Run: headless pygame with SDL's dummy video driver; simulated clock (each Clock.tick advances the game by its frame time, no real sleeping); random seed 0; keys injected as events and as key.get_pressed() state; no mouse input.
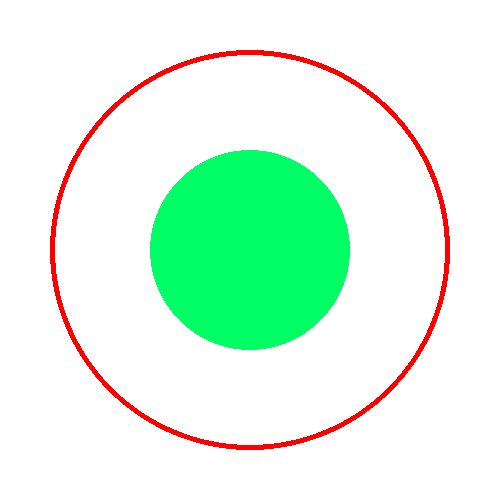
Frame 1 of 4 · flips 1–60 · no input
Frame 2 of 4 · flips 61–180 · tapped SPACE, RETURN · held RIGHT (→), D · screen unchanged from frame 1, image omitted
Frame 3 of 4 · flips 181–300 · held DOWN (↓), S · screen unchanged from frame 2, image omitted
Frame 4 of 4 · flips 301–420 · held LEFT (←), A, UP (↑), W · screen unchanged from frame 3, image omitted

The pygame program that drew these frames:

# -*- coding: utf-8 -*-
import pygame
import random

pygame.init() # 초기화 (반드시 필요)

#화면크기 설정
screen_width = 500 # 가로크기
screen_height = 500 # 세로크기
screen = pygame.display.set_mode((screen_width, screen_height))

#화면 타이틀 (제목창)
pygame.display.set_caption("1106")


#이벤트 루프 - 종료까지 대기
running = True #실행중인지 확인

while running:
    for event in pygame.event.get(): #키마 이벤트를 지속적으로 체크
        if event.type == pygame.QUIT: #창닫는 이벤트
            running = False
    
    # 배경색 설정
    screen.fill((255, 255, 255))

    # 직선 그리기
    # pygame.draw.line(screen, (25, 225, 125), (0, 0), (screen_width, screen_height), 30) # (대상, 색상, 시작점, 끝점, 굵기)
    # pygame.draw.line(screen, (0, 255, 0), (0, screen_height), (screen_width, 0), 30)
    
    # # 선 여러개 긋기 (반복문 활용)
    # for i in range(0, 480, 30): # 세로줄
    #     pygame.draw.line(screen, (0, 0, 255), (i, 0), (i, 640))
    # for i in range(0, 640, 30): # 가로줄
    #     pygame.draw.line(screen, (0, 0, 255), (0, i), (480, i))

    # # 원 그리기
    pygame.draw.circle(screen, (0, 255, 100), (screen_width / 2, screen_height / 2), 100) # 채워진 원 (대상, 색상, 중심점, 반지름)
    pygame.draw.circle(screen, (255, 0, 0), (screen_width / 2, screen_height / 2), 200, 5) # 테두리 원 (대상, 색상, 중심점, 반지름, 선굵기)
    
    # # 사각형
    # pygame.draw.rect(screen, (55, 55, 255), (screen_width / 2, screen_height / 2, 100, 100)) # 채워진 사각형 (대상, 색상, 시작점 + 가로크기 + 세로크기)
    # pygame.draw.rect(screen, (155, 155, 55), (screen_width / 2, screen_height / 2, 100, 200), 5) # 테두리 사각형 (대상, 색상, 시작점 + 가로크기 + 세로크기, 선 굵기)
    
    # # 타원
    # pygame.draw.ellipse(screen, (55, 55, 255), (screen_width / 2, screen_height / 2, 100, 200)) # 채워진 타원 (대상, 색상, 시작점 + 가로크기 + 세로크기)
    # pygame.draw.ellipse(screen, (155, 155, 55), (screen_width / 2, screen_height / 2, 200, 100), 5) # 테두리 타원 (대상, 색상, 시작점 + 가로크기 + 세로크기, 선 굵기)

    # pygame.draw.ellipse(screen, (55, 55, 255), (screen_width / 2 - 100, screen_height / 2 - 100, 100, 100)) # 채워진 타원 (대상, 색상, 시작점 + 가로크기 + 세로크기)
    # pygame.draw.ellipse(screen, (155, 155, 55), (screen_width / 2 - 100, screen_height / 2 - 100, 100, 100), 5) # 테두리 타원 (대상, 색상, 시작점 + 가로크기 + 세로크기, 선 굵기)
    
    # # # 다각형
    # pygame.draw.polygon(screen, (0, 0, 0), [[100, 0], [0, 200], [200, 200]]) # 삼각형 / 점은 3개 이상. 윗쪽부터 반시계방향으로 좌표 작성
    # pygame.draw.polygon(screen, (0, 0, 0), [[100, 0], [0, 100], [0, 200], [100, 300], [200, 200], [200, 100]]) # 육각형. 점의 갯수만큼 추가하면 됨.
        

    # 5. 화면에 그리기
    pygame.display.update() # 게임화면을 새로고침해줌.

#종료시간 살짝 늦추기
# pygame.time.delay(2000)

#종료처리
pygame.quit()
